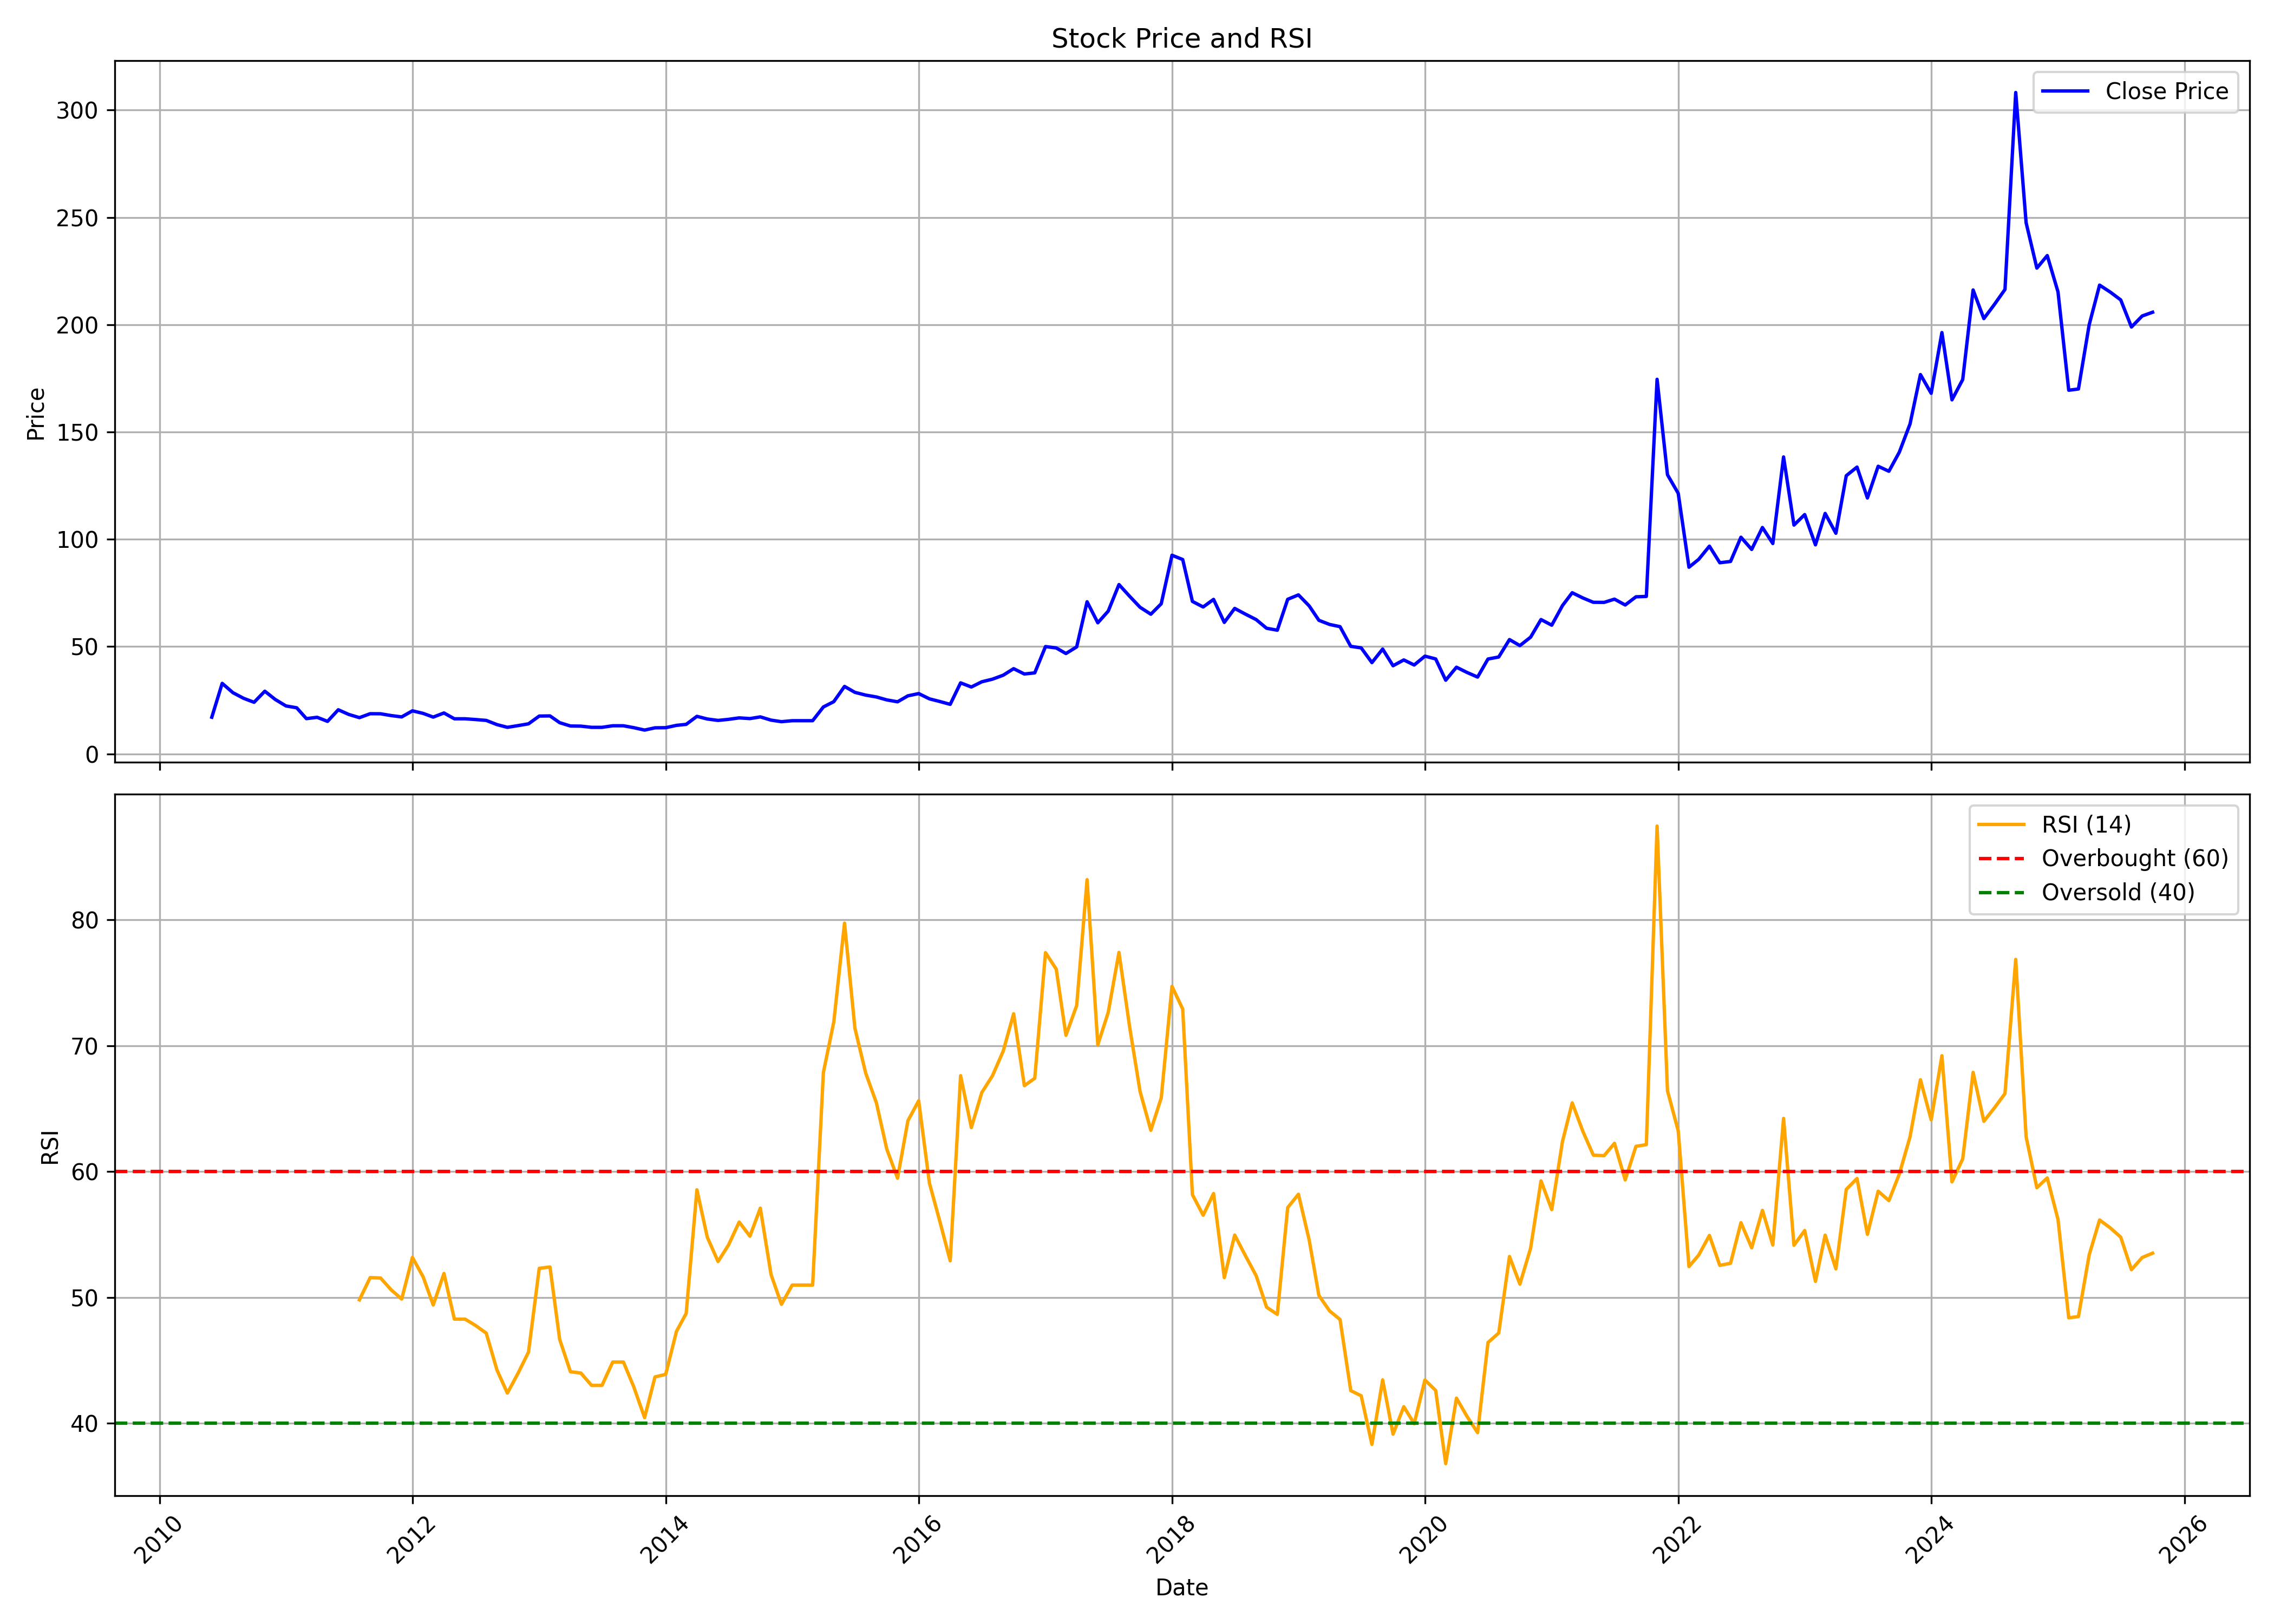

The data file committed next to this chart (first rows):
, date, symbol, open, high, low, close, volume, rsi
0, 2010-06-01, LFIC, 10.86, 17.07, 10.86, 17.07, 700, 
1, 2010-07-01, LFIC, 20.48, 48.57, 20.48, 32.84, 30262, 
2, 2010-08-01, LFIC, 31.55, 32.64, 27.2, 28.5, 31908, 
3, 2010-09-01, LFIC, 27.41, 31.55, 24.85, 25.86, 23662, 
4, 2010-10-01, LFIC, 25.06, 29.73, 23.78, 24.03, 22954, 
5, 2010-11-01, LFIC, 26.14, 43.24, 22.43, 29.19, 310453, 
6, 2010-12-01, LFIC, 29.16, 29.16, 23.16, 25.35, 9693, 
7, 2011-01-01, LFIC, 26.22, 26.76, 22.16, 22.33, 1384, 
8, 2011-02-01, LFIC, 22.33, 25.03, 20.46, 21.46, 1723, 
9, 2011-03-01, LFIC, 21.46, 21.46, 16.27, 16.41, 4521, 
10, 2011-04-01, LFIC, 16.49, 17.3, 14.84, 17.03, 4259, 
11, 2011-05-01, LFIC, 16.76, 17.03, 15.14, 15.14, 4268, 
12, 2011-06-01, LFIC, 15.89, 21.62, 15.89, 20.54, 3784, 
13, 2011-07-01, LFIC, 20.54, 21.33, 18.38, 18.38, 5366, 
14, 2011-08-01, LFIC, 18.38, 20.24, 16.65, 16.87, 1499, 49.81
15, 2011-09-01, LFIC, 18.2, 19.78, 16.92, 18.7, 3025, 51.58
16, 2011-10-01, LFIC, 18.67, 19.6, 17.91, 18.67, 3751, 51.55
17, 2011-11-01, LFIC, 18.67, 19.55, 17.8, 17.82, 5270, 50.6
18, 2011-12-01, LFIC, 18.67, 18.82, 17.18, 17.21, 4790, 49.88
19, 2012-01-01, LFIC, 17.21, 20.04, 16.48, 20.04, 947, 53.19
20, 2012-02-01, LFIC, 20.04, 21, 17.21, 18.85, 949, 51.63
21, 2012-03-01, LFIC, 18.85, 19.72, 15.4, 17.12, 2038, 49.4
22, 2012-04-01, LFIC, 17.88, 21.03, 17.74, 19.05, 343, 51.91
23, 2012-05-01, LFIC, 19.05, 19.05, 16.05, 16.34, 1687, 48.28
24, 2012-06-01, LFIC, 16.34, 17.15, 15.55, 16.34, 1631, 48.28
25, 2012-07-01, LFIC, 16.34, 17.12, 14.94, 15.99, 1704, 47.78
26, 2012-08-01, LFIC, 16.75, 16.75, 14.21, 15.58, 2057, 47.17
27, 2012-09-01, LFIC, 15.69, 16.46, 13, 13.62, 4561, 44.24
28, 2012-10-01, LFIC, 13.65, 15.01, 12.36, 12.36, 1735, 42.4
29, 2012-11-01, LFIC, 12.05, 14.55, 11.74, 13.16, 5868, 43.99
30, 2012-12-01, LFIC, 13.16, 15.2, 12.17, 13.99, 1692, 45.66
31, 2013-01-01, LFIC, 14.21, 18.47, 13.59, 17.61, 2822, 52.32
32, 2013-02-01, LFIC, 17.61, 18.47, 16.83, 17.67, 235, 52.42
33, 2013-03-01, LFIC, 17.67, 17.67, 14.52, 14.52, 5345, 46.66
34, 2013-04-01, LFIC, 13.99, 14.49, 12.97, 12.97, 1370, 44.1
35, 2013-05-01, LFIC, 12.97, 12.97, 12.36, 12.91, 240, 44
36, 2013-06-01, LFIC, 12.91, 12.97, 12.05, 12.36, 3360, 43.01
37, 2013-07-01, LFIC, 12.36, 12.36, 12.36, 12.36, 0, 43.01
38, 2013-08-01, LFIC, 13.14, 13.14, 13.08, 13.08, 1900, 44.87
39, 2013-09-01, LFIC, 13.08, 13.08, 13.08, 13.08, 0, 44.87
40, 2013-10-01, LFIC, 12.82, 12.82, 12.19, 12.19, 660, 42.88
41, 2013-11-01, LFIC, 12.19, 12.19, 11.07, 11.07, 324, 40.45
42, 2013-12-01, LFIC, 11.07, 12.13, 11.07, 12.13, 631, 43.69
43, 2014-01-01, LFIC, 12.49, 12.82, 12.13, 12.19, 1442, 43.89
44, 2014-02-01, LFIC, 12.19, 14, 12.19, 13.28, 2895, 47.31
45, 2014-03-01, LFIC, 13.28, 13.74, 12.49, 13.74, 822, 48.73
46, 2014-04-01, LFIC, 14.33, 17.48, 12.49, 17.48, 3030, 58.56
47, 2014-05-01, LFIC, 17.48, 20.67, 16.23, 16.23, 2758, 54.79
48, 2014-06-01, LFIC, 17.02, 18.01, 15.58, 15.58, 5112, 52.86
49, 2014-07-01, LFIC, 14.82, 16.5, 14.29, 16.07, 4702, 54.16
50, 2014-08-01, LFIC, 16.07, 17.65, 16.07, 16.76, 902, 56
51, 2014-09-01, LFIC, 16.43, 18.01, 15.71, 16.43, 5264, 54.87
52, 2014-10-01, LFIC, 16.43, 17.25, 15.77, 17.22, 658, 57.1
53, 2014-11-01, LFIC, 17.22, 17.22, 15.71, 15.71, 1774, 51.82
54, 2014-12-01, LFIC, 15.71, 15.71, 14.98, 14.98, 465, 49.46
55, 2015-01-01, LFIC, 14.98, 16.76, 13.57, 15.44, 2623, 50.99
56, 2015-02-01, LFIC, 15.44, 15.44, 15.44, 15.44, 0, 50.99
57, 2015-03-01, LFIC, 15.44, 15.44, 15.44, 15.44, 0, 50.99
58, 2015-04-01, LFIC, 15.44, 23.76, 15.44, 21.85, 8926, 67.88
59, 2015-05-01, LFIC, 21.85, 24.32, 20.11, 24.32, 4370, 71.89
... 125 more rows
